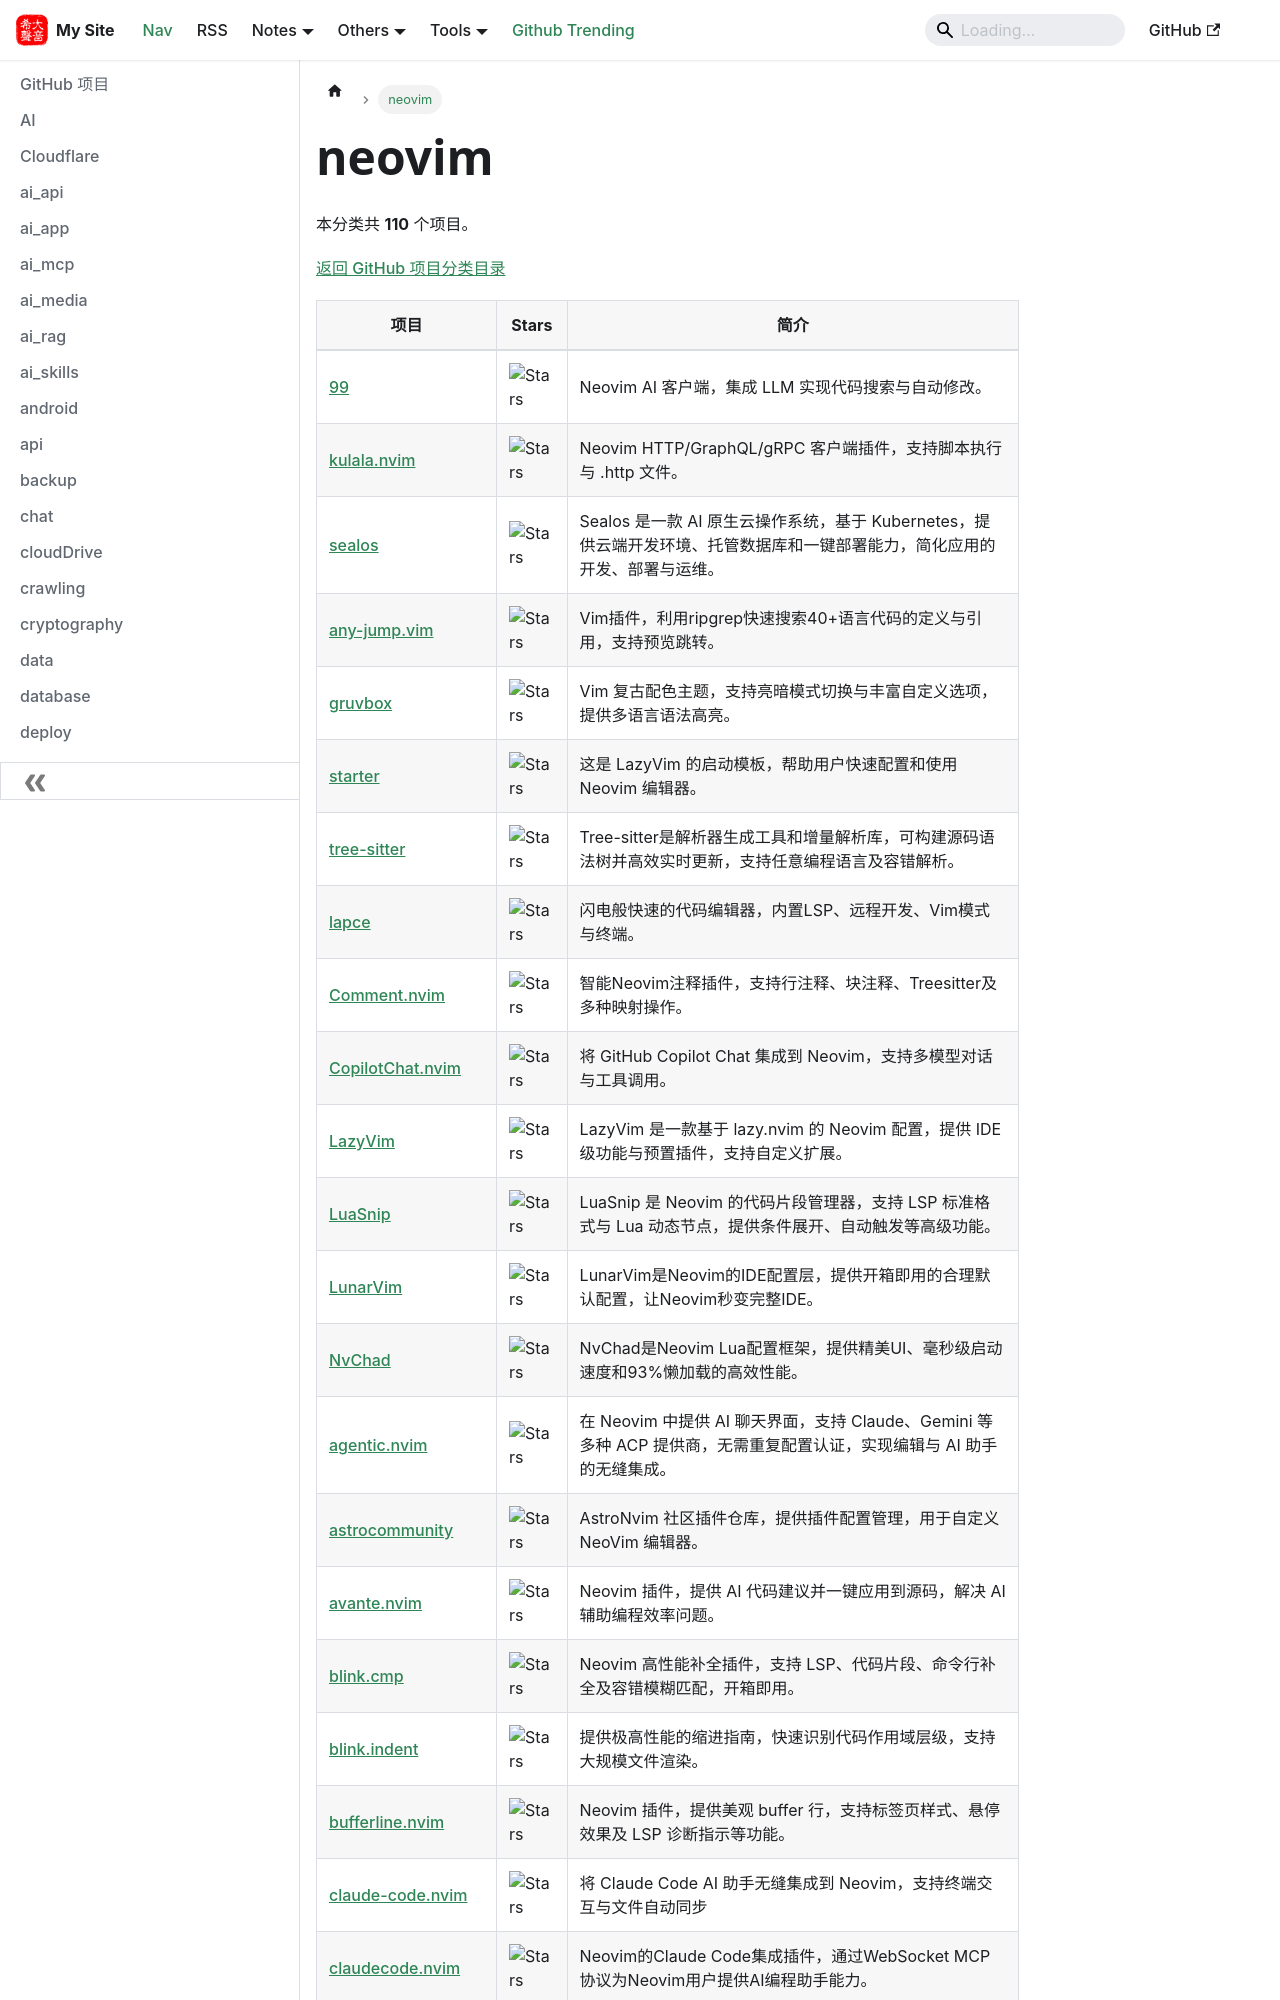

repository: hjkl01/hjkl01.github.io · page: notes/github/neovim.html · generator: docusaurus

---
title: neovim
sidebar_label: neovim
---

<!-- 此页面由 scripts/github_projects.py 从 SQLite 自动生成，请勿手动编辑。 -->

# neovim

本分类共 **110** 个项目。

[返回 GitHub 项目分类目录](/notes/github)

| 项目 | Stars | 简介 |
| --- | --- | --- |
| [99](https://github.com/ThePrimeagen/99) | ![Stars](https://img.shields.io/github/stars/ThePrimeagen/99?style=social) | Neovim AI 客户端，集成 LLM 实现代码搜索与自动修改。 |
| [kulala.nvim](https://github.com/mistweaverco/kulala.nvim) | ![Stars](https://img.shields.io/github/stars/mistweaverco/kulala.nvim?style=social) | Neovim HTTP/GraphQL/gRPC 客户端插件，支持脚本执行与 .http 文件。 |
| [sealos](https://github.com/labring/sealos) | ![Stars](https://img.shields.io/github/stars/labring/sealos?style=social) | Sealos 是一款 AI 原生云操作系统，基于 Kubernetes，提供云端开发环境、托管数据库和一键部署能力，简化应用的开发、部署与运维。 |
| [any-jump.vim](https://github.com/pechorin/any-jump.vim) | ![Stars](https://img.shields.io/github/stars/pechorin/any-jump.vim?style=social) | Vim插件，利用ripgrep快速搜索40+语言代码的定义与引用，支持预览跳转。 |
| [gruvbox](https://github.com/gruvbox-community/gruvbox) | ![Stars](https://img.shields.io/github/stars/gruvbox-community/gruvbox?style=social) | Vim 复古配色主题，支持亮暗模式切换与丰富自定义选项，提供多语言语法高亮。 |
| [starter](https://github.com/LazyVim/starter) | ![Stars](https://img.shields.io/github/stars/LazyVim/starter?style=social) | 这是 LazyVim 的启动模板，帮助用户快速配置和使用 Neovim 编辑器。 |
| [tree-sitter](https://github.com/tree-sitter/tree-sitter) | ![Stars](https://img.shields.io/github/stars/tree-sitter/tree-sitter?style=social) | Tree-sitter是解析器生成工具和增量解析库，可构建源码语法树并高效实时更新，支持任意编程语言及容错解析。 |
| [lapce](https://github.com/lapce/lapce) | ![Stars](https://img.shields.io/github/stars/lapce/lapce?style=social) | 闪电般快速的代码编辑器，内置LSP、远程开发、Vim模式与终端。 |
| [Comment.nvim](https://github.com/numToStr/Comment.nvim) | ![Stars](https://img.shields.io/github/stars/numToStr/Comment.nvim?style=social) | 智能Neovim注释插件，支持行注释、块注释、Treesitter及多种映射操作。 |
| [CopilotChat.nvim](https://github.com/CopilotC-Nvim/CopilotChat.nvim) | ![Stars](https://img.shields.io/github/stars/CopilotC-Nvim/CopilotChat.nvim?style=social) | 将 GitHub Copilot Chat 集成到 Neovim，支持多模型对话与工具调用。 |
| [LazyVim](https://github.com/LazyVim/LazyVim) | ![Stars](https://img.shields.io/github/stars/LazyVim/LazyVim?style=social) | LazyVim 是一款基于 lazy.nvim 的 Neovim 配置，提供 IDE 级功能与预置插件，支持自定义扩展。 |
| [LuaSnip](https://github.com/L3MON4D3/LuaSnip) | ![Stars](https://img.shields.io/github/stars/L3MON4D3/LuaSnip?style=social) | LuaSnip 是 Neovim 的代码片段管理器，支持 LSP 标准格式与 Lua 动态节点，提供条件展开、自动触发等高级功能。 |
| [LunarVim](https://github.com/LunarVim/LunarVim) | ![Stars](https://img.shields.io/github/stars/LunarVim/LunarVim?style=social) | LunarVim是Neovim的IDE配置层，提供开箱即用的合理默认配置，让Neovim秒变完整IDE。 |
| [NvChad](https://github.com/NvChad/NvChad) | ![Stars](https://img.shields.io/github/stars/NvChad/NvChad?style=social) | NvChad是Neovim Lua配置框架，提供精美UI、毫秒级启动速度和93%懒加载的高效性能。 |
| [agentic.nvim](https://github.com/carlos-algms/agentic.nvim) | ![Stars](https://img.shields.io/github/stars/carlos-algms/agentic.nvim?style=social) | 在 Neovim 中提供 AI 聊天界面，支持 Claude、Gemini 等多种 ACP 提供商，无需重复配置认证，实现编辑与 AI 助手的无缝集成。 |
| [astrocommunity](https://github.com/AstroNvim/astrocommunity) | ![Stars](https://img.shields.io/github/stars/AstroNvim/astrocommunity?style=social) | AstroNvim 社区插件仓库，提供插件配置管理，用于自定义 NeoVim 编辑器。 |
| [avante.nvim](https://github.com/yetone/avante.nvim) | ![Stars](https://img.shields.io/github/stars/yetone/avante.nvim?style=social) | Neovim 插件，提供 AI 代码建议并一键应用到源码，解决 AI 辅助编程效率问题。 |
| [blink.cmp](https://github.com/saghen/blink.cmp) | ![Stars](https://img.shields.io/github/stars/saghen/blink.cmp?style=social) | Neovim 高性能补全插件，支持 LSP、代码片段、命令行补全及容错模糊匹配，开箱即用。 |
| [blink.indent](https://github.com/saghen/blink.indent) | ![Stars](https://img.shields.io/github/stars/saghen/blink.indent?style=social) | 提供极高性能的缩进指南，快速识别代码作用域层级，支持大规模文件渲染。 |
| [bufferline.nvim](https://github.com/akinsho/bufferline.nvim) | ![Stars](https://img.shields.io/github/stars/akinsho/bufferline.nvim?style=social) | Neovim 插件，提供美观 buffer 行，支持标签页样式、悬停效果及 LSP 诊断指示等功能。 |
| [claude-code.nvim](https://github.com/greggh/claude-code.nvim) | ![Stars](https://img.shields.io/github/stars/greggh/claude-code.nvim?style=social) | 将 Claude Code AI 助手无缝集成到 Neovim，支持终端交互与文件自动同步 |
| [claudecode.nvim](https://github.com/coder/claudecode.nvim) | ![Stars](https://img.shields.io/github/stars/coder/claudecode.nvim?style=social) | Neovim的Claude Code集成插件，通过WebSocket MCP协议为Neovim用户提供AI编程助手能力。 |
| [codediff.nvim](https://github.com/esmuellert/codediff.nvim) | ![Stars](https://img.shields.io/github/stars/esmuellert/codediff.nvim?style=social) | CodeDiff 是 Neovim 实时代码审查插件，支持 VSCode 风格 diff、Git 工作区、分支、PR 和冲突解决。 |
| [conform.nvim](https://github.com/stevearc/conform.nvim) | ![Stars](https://img.shields.io/github/stars/stevearc/conform.nvim?style=social) | Neovim轻量级代码格式化插件，支持多种工具，保护标记与折点，提供简洁API。 |
| [copilot.lua](https://github.com/zbirenbaum/copilot.lua) | ![Stars](https://img.shields.io/github/stars/zbirenbaum/copilot
